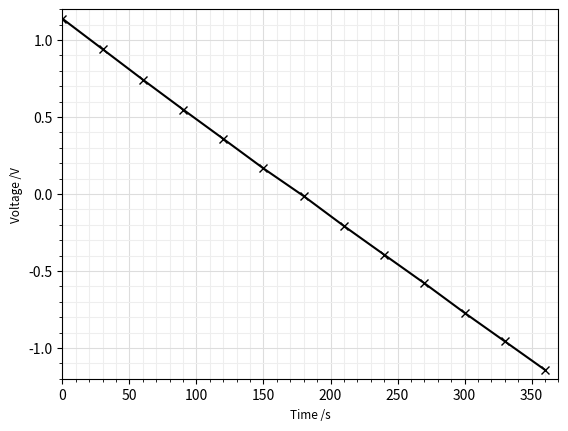

The script that saved this image:
import matplotlib.pyplot as plt
import numpy as np

x= np.array([0, 30, 60, 90, 120, 150, 180, 210, 240, 270, 300, 330, 360])
y= np.array(np.log([3.12, 2.56, 2.10, 1.73, 1.43, 1.18, 0.986, 0.812, 0.674, 0.560, 0.462, 0.384, 0.319]))
plt.plot(x,y,'kx-')
plt.ylabel('Voltage /V',fontsize=8.5)
plt.xlabel('Time /s',fontsize=8.5)
plt.grid(visible='true', which='major', color='#DDDDDD', linestyle='-')
plt.grid(visible='true', which='minor', color='#EEEEEE', linestyle='-')
plt.minorticks_on()
plt.xlim([0, 370])
plt.ylim([-1.2, 1.2])
plt.show()